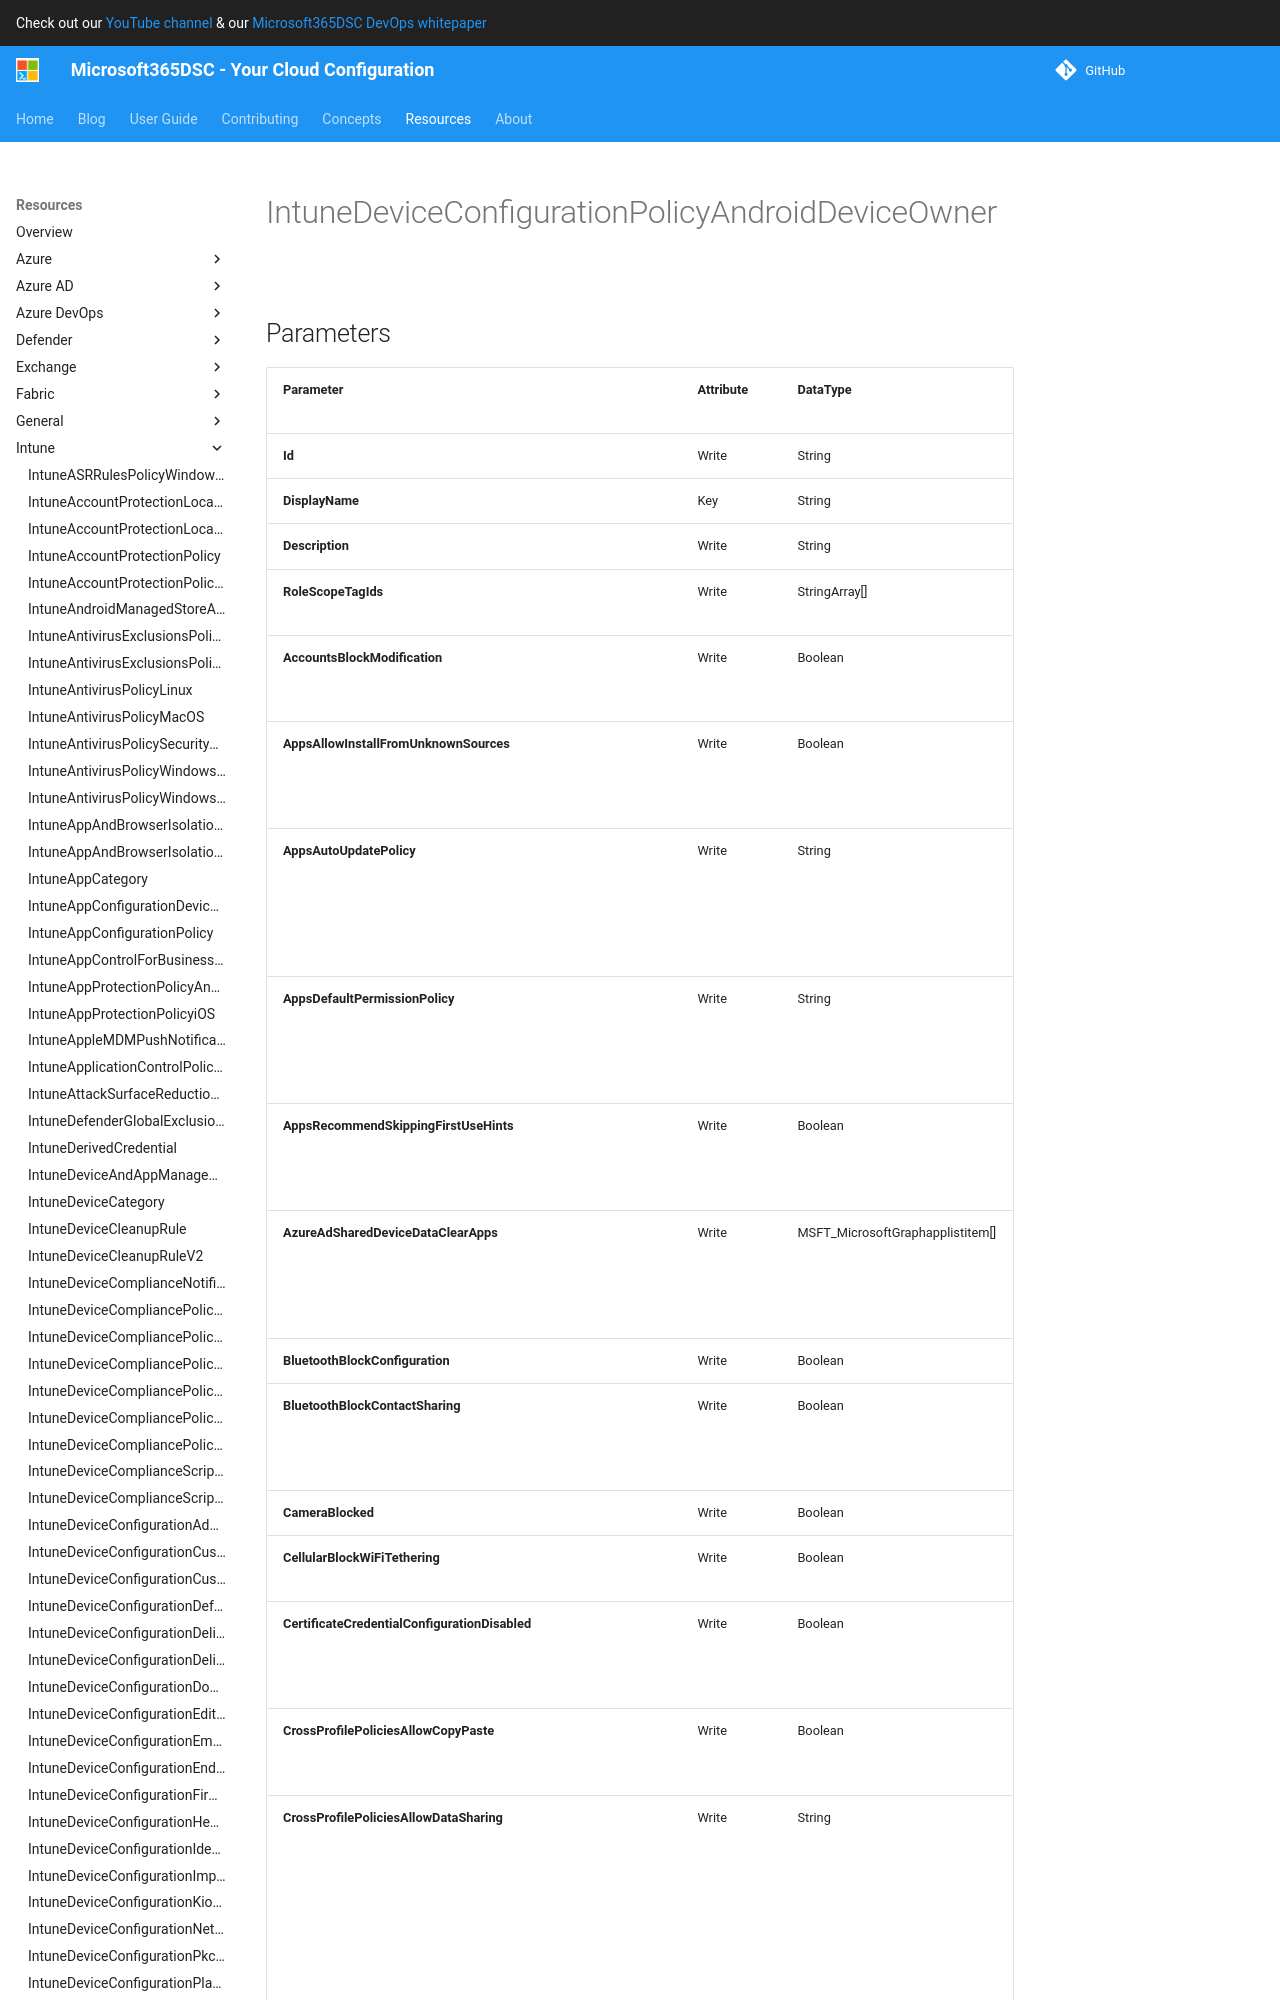

repository: microsoft/Microsoft365DSC · page: resources/intune/IntuneDeviceConfigurationPolicyAndroidDeviceOwner/index.html · generator: mkdocs

# IntuneDeviceConfigurationPolicyAndroidDeviceOwner

## Parameters

| Parameter | Attribute | DataType | Description | Allowed Values |
| --- | --- | --- | --- | --- |
| **Id** | Write | String | The Id of the policy. | |
| **DisplayName** | Key | String | The display name of hte policy. | |
| **Description** | Write | String | The description of the policy. | |
| **AccountsBlockModification** | Write | Boolean | Block modification of accounts. Only supported on Dedicated devices. | |
| **AppsAllowInstallFromUnknownSources** | Write | Boolean | When allowed, users can enable the 'unknown sources' setting to install apps from sources other than the Google Play Store. | |
| **AppsAutoUpdatePolicy** | Write | String | Devices check for app updates daily. The default behavior is to let device users decide. They'll be able to set their preferences in the managed Google Play app. | `notConfigured`, `userChoice`, `never`, `wiFiOnly`, `always` |
| **AppsDefaultPermissionPolicy** | Write | String | Define the default permission policy for requests for runtime permissions. | `deviceDefault`, `prompt`, `autoGrant`, `autoDeny` |
| **AppsRecommendSkippingFirstUseHints** | Write | Boolean | Enable a suggestion to apps that they skip their user tutorials and any introductory hints when they first start up, if applicable. | |
| **AzureAdSharedDeviceDataClearApps** | Write | MSFT_MicrosoftGraphapplistitem[] | A list of managed apps that will have their data cleared during a global sign-out in AAD shared device mode. This collection can contain a maximum of 500 elements. | |
| **BluetoothBlockConfiguration** | Write | Boolean | Block configuring Bluetooth. | |
| **BluetoothBlockContactSharing** | Write | Boolean | Block access to work contacts from another device such as a car system when an Android device is paired via Bluetooth. | |
| **CameraBlocked** | Write | Boolean | Block all cameras on the device | |
| **CellularBlockWiFiTethering** | Write | Boolean | Block tethering and access to portable hotspots. | |
| **CertificateCredentialConfigurationDisabled** | Write | Boolean | Blocks users from making any changes to credentials associated with certificates associated with certificates assigned to them. | |
| **CrossProfilePoliciesAllowCopyPaste** | Write | Boolean | Indicates whether or not text copied from one profile (personal or work) can be pasted in the other. | |
| **CrossProfilePoliciesAllowDataSharing** | Write | String | Indicates whether data from one profile (personal or work) can be shared with apps in the other profile. | `notConfigured`, `crossProfileDataSharingBlocked`, `dataSharingFromWorkToPersonalBlocked`, `crossProfileDataSharingAllowed`, `unkownFutureValue` |
| **CrossProfilePoliciesShowWorkContactsInPersonalProfile** | Write | Boolean | Indicates whether or not contacts stored in work profile are shown in personal profile contac
